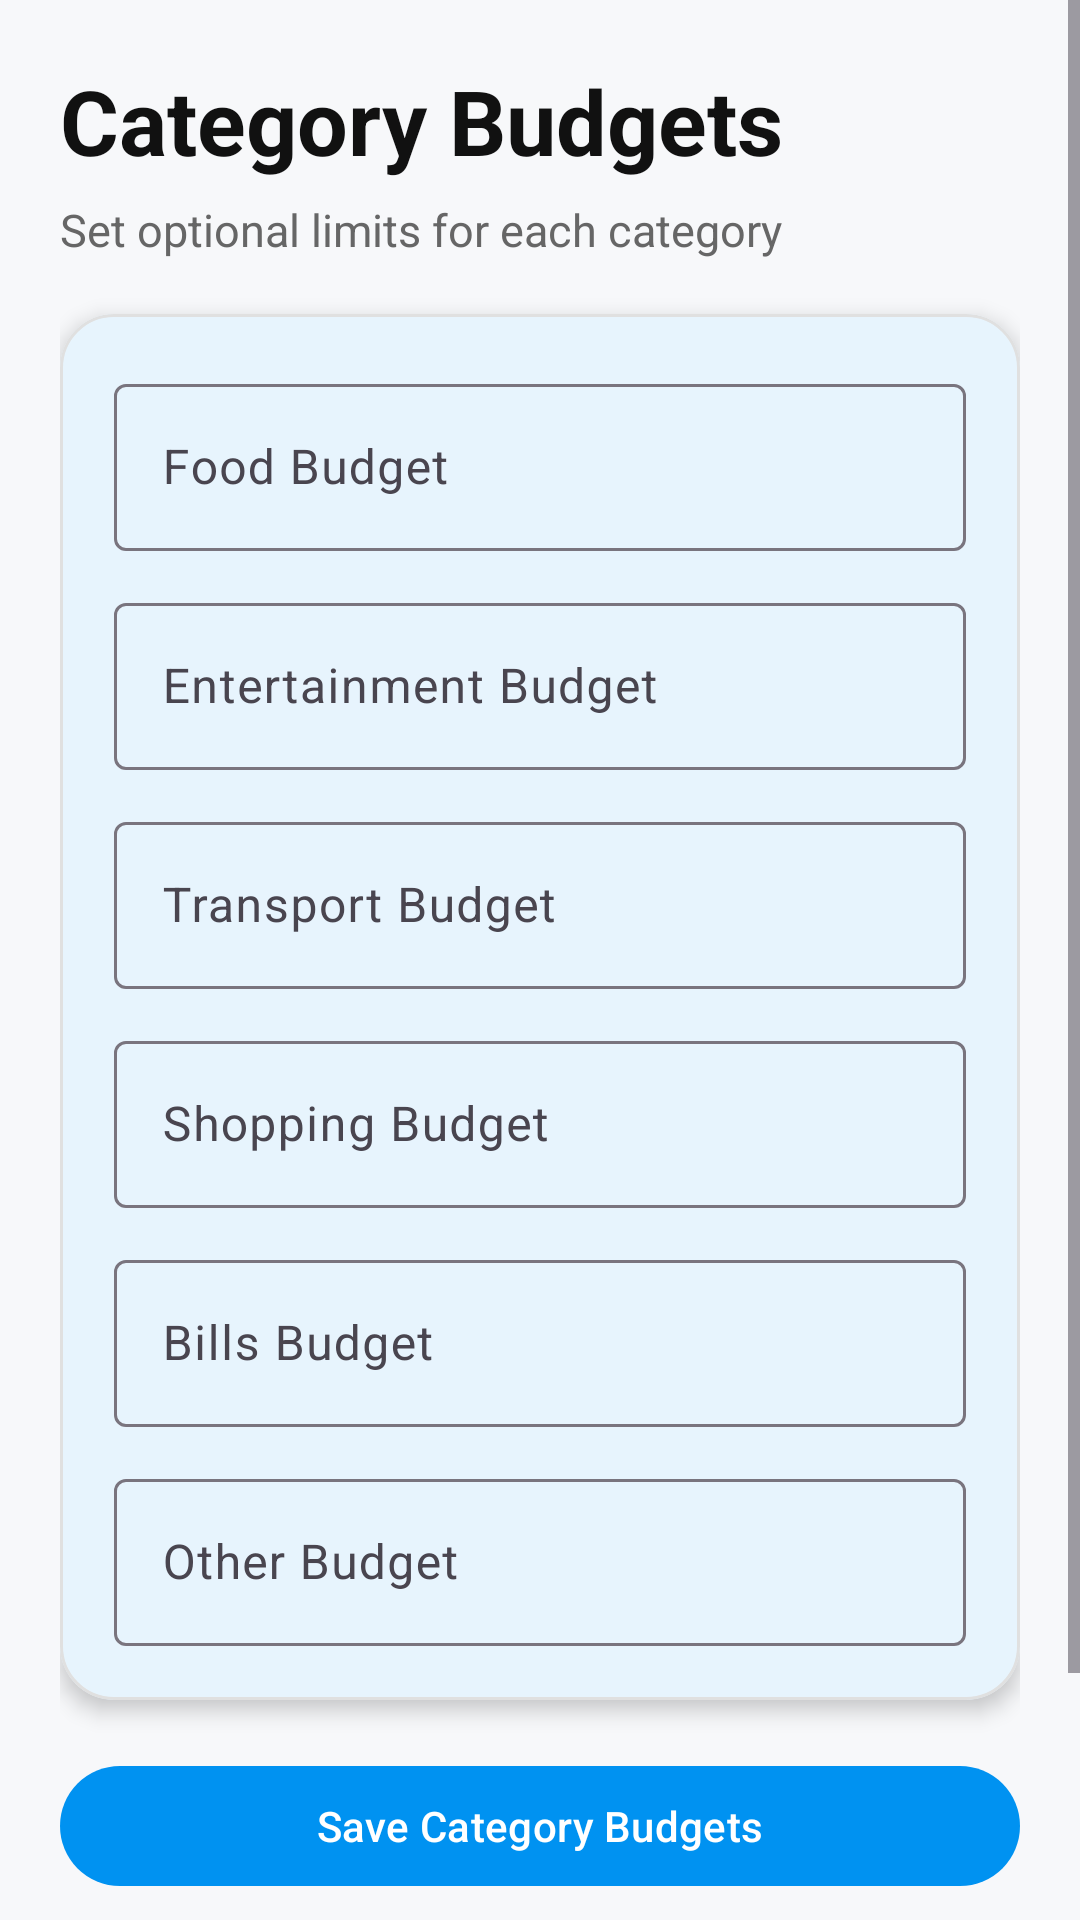

Produce the Android XML layout that renders to this screen, including the resource entries it uses.
<!-- AndroidManifest.xml: application theme Theme.ExpenseTracker -->
<!-- res/layout/activity_category_budget.xml -->
<?xml version="1.0" encoding="utf-8"?>
<ScrollView xmlns:android="http://schemas.android.com/apk/res/android"
    xmlns:app="http://schemas.android.com/apk/res-auto"
    android:id="@+id/category_budget_main"
    android:layout_width="match_parent"
    android:layout_height="match_parent"
    android:background="@color/screen_background"
    android:fillViewport="true">

    <LinearLayout
        android:layout_width="match_parent"
        android:layout_height="wrap_content"
        android:orientation="vertical"
        android:padding="20dp">

        <TextView
            android:layout_width="wrap_content"
            android:layout_height="wrap_content"
            android:text="@string/category_budgets"
            android:textColor="@color/text_primary"
            android:textSize="30sp"
            android:textStyle="bold" />

        <TextView
            android:layout_width="match_parent"
            android:layout_height="wrap_content"
            android:layout_marginTop="6dp"
            android:text="@string/set_optional_limits_for_each_category"
            android:textColor="@color/text_secondary"
            android:textSize="15sp" />

        <com.google.android.material.card.MaterialCardView
            android:layout_width="match_parent"
            android:layout_height="wrap_content"
            android:layout_marginTop="18dp"
            app:cardBackgroundColor="@color/surface_light"
            app:cardCornerRadius="18dp"
            app:cardElevation="4dp"
            app:strokeColor="@color/divider_gray"
            app:strokeWidth="1dp">

            <LinearLayout
                android:layout_width="match_parent"
                android:layout_height="wrap_content"
                android:orientation="vertical"
                android:padding="18dp">

                <com.google.android.material.textfield.TextInputLayout
                    android:id="@+id/tilFoodBudget"
                    android:layout_width="match_parent"
                    android:layout_height="wrap_content"
                    android:hint="@string/food_budget"
                    app:prefixText="$">

                    <com.google.android.material.textfield.TextInputEditText
                        android:id="@+id/etFoodBudget"
                        android:layout_width="match_parent"
                        android:layout_height="wrap_content"
                        android:inputType="numberDecimal" />
                </com.google.android.material.textfield.TextInputLayout>

                <com.google.android.material.textfield.TextInputLayout
                    android:id="@+id/tilEntertainmentBudget"
                    android:layout_width="match_parent"
                    android:layout_height="wrap_content"
                    android:layout_marginTop="12dp"
                    android:hint="@string/entertainment_budget"
                    app:prefixText="$">

                    <com.google.android.material.textfield.TextInputEditText
                        android:id="@+id/etEntertainmentBudget"
                        android:layout_width="match_parent"
                        android:layout_height="wrap_content"
                        android:inputType="numberDecimal" />
                </com.google.android.material.textfield.TextInputLayout>

                <com.google.android.material.textfield.TextInputLayout
                    android:id="@+id/tilTransportBudget"
                    android:layout_width="match_parent"
                    android:layout_height="wrap_content"
                    android:layout_marginTop="12dp"
                    android:hint="@string/transport_budget"
                    app:prefixText="$">

                    <com.google.android.material.textfield.TextInputEditText
                        android:id="@+id/etTransportBudget"
                        android:layout_width="match_parent"
                        android:layout_height="wrap_content"
                        android:inputType="numberDecimal" />
                </com.google.android.material.textfield.TextInputLayout>

                <com.google.android.material.textfield.TextInputLayout
                    android:id="@+id/tilShoppingBudget"
                    android:layout_width="match_parent"
                    android:layout_height="wrap_content"
                    android:layout_marginTop="12dp"
                    android:hint="@string/shopping_budget"
                    app:prefixText="$">

                    <com.google.android.material.textfield.TextInputEditText
                        android:id="@+id/etShoppingBudget"
                        android:layout_width="match_parent"
                        android:layout_height="wrap_content"
                        android:inputType="numberDecimal" />
                </com.google.android.material.textfield.TextInputLayout>

                <com.google.android.material.textfield.TextInputLayout
                    android:id="@+id/tilBillsBudget"
                    android:layout_width="match_parent"
                    android:layout_height="wrap_content"
                    android:layout_marginTop="12dp"
                    android:hint="@string/bills_budget"
                    app:prefixText="$">

                    <com.google.android.material.textfield.TextInputEditText
                        android:id="@+id/etBillsBudget"
                        android:layout_width="match_parent"
                        android:layout_height="wrap_content"
                        android:inputType="numberDecimal" />
                </com.google.android.material.textfield.TextInputLayout>

                <com.google.android.material.textfield.TextInputLayout
                    android:id="@+id/tilOtherBudget"
                    android:layout_width="match_parent"
                    android:layout_height="wrap_content"
                    android:layout_marginTop="12dp"
                    android:hint="@string/other_budget"
                    app:prefixText="$">

                    <com.google.android.material.textfield.TextInputEditText
                        android:id="@+id/etOtherBudget"
                        android:layout_width="match_parent"
                        android:layout_height="wrap_content"
                        android:inputType="numberDecimal" />
                </com.google.android.material.textfield.TextInputLayout>

            </LinearLayout>
        </com.google.android.material.card.MaterialCardView>

        <com.google.android.material.button.MaterialButton
            android:id="@+id/btnSaveCategoryBudgets"
            android:layout_width="match_parent"
            android:layout_height="wrap_content"
            android:layout_marginTop="18dp"
            android:text="@string/save_category_budgets"
            android:textAllCaps="false"
            app:cornerRadius="24dp" />

        <com.google.android.material.button.MaterialButton
            android:id="@+id/btnBackCategoryBudget"
            android:layout_width="match_parent"
            android:layout_height="wrap_content"
            android:layout_marginTop="10dp"
            android:layout_marginBottom="24dp"
            android:text="@string/back"
            android:textAllCaps="false"
            app:backgroundTint="@color/divider_gray"
            app:cornerRadius="24dp" />

    </LinearLayout>
</ScrollView>
<!-- resources referenced by this layout -->
<resources>
  <color name="divider_gray">#E0E0E0</color>
  <color name="screen_background">#F7F8FA</color>
  <color name="surface_light">#FFFFFFFF</color>
  <color name="text_primary">#111111</color>
  <color name="text_secondary">#666666</color>
  <string name="back">Back</string>
  <string name="bills_budget">Bills Budget</string>
  <string name="category_budgets">Category Budgets</string>
  <string name="entertainment_budget">Entertainment Budget</string>
  <string name="food_budget">Food Budget</string>
  <string name="other_budget">Other Budget</string>
  <string name="save_category_budgets">Save Category Budgets</string>
  <string name="set_optional_limits_for_each_category">Set optional limits for each category</string>
  <string name="shopping_budget">Shopping Budget</string>
  <string name="transport_budget">Transport Budget</string>
  <style name="Theme.ExpenseTracker" parent="Base.Theme.ExpenseTracker" />
  <style name="Base.Theme.ExpenseTracker" parent="Theme.Material3.DayNight.NoActionBar">
          <item name="colorPrimary">@color/blue_primary</item>
          <item name="colorOnPrimary">@color/white</item>
  
          <item name="colorSecondary">@color/blue_secondary</item>
          <item name="colorOnSecondary">@color/white</item>
  
          <item name="colorSurface">@color/surface_light</item>
          <item name="colorOnSurface">@color/text_primary</item>
  
          <item name="android:statusBarColor">@color/blue_primary_dark</item>
          <item name="android:navigationBarColor">@color/white</item>
          <item name="android:windowBackground">@color/screen_background</item>
      </style>
  <color name="blue_primary">#0092F1</color>
  <color name="white">#FFFFFFFF</color>
  <color name="blue_secondary">#66C2FF</color>
  <color name="blue_primary_dark">#0077C2</color>
</resources>
